Image classification data set "data" (j-bisew/dog_breed_mobile_application on GitHub). Class labels (120): Affenpinscher, Afghan Hound, African Hunting Dog, Airedale Terrier, American Staffordshire Terrier, Appenzeller, Australian Terrier, Basenji, Basset Hound, Beagle, Bedlington Terrier, Belgian Groenendael, Belgian Malinois, Bernese Mountain Dog, Black-And-Tan Coonhound, Blenheim Spaniel, Bloodhound, Bluetick Coonhound, Border Collie, Border Terrier, Borzoi, Boston Bull, Bouvier Des Flandres, Boxer, Brabancon Griffon, Briard, Brittany Spaniel, Bullmastiff, Cairn Terrier, Cardigan Corgi, Chesapeake Bay Retriever, Chihuahua, Chow Chow, Clumber Spaniel, Cocker Spaniel, Collie, Curly-Coated Retriever, Dandie Dinmont Terrier, Dhole, Dingo, Doberman Pinscher, English Foxhound, English Setter, English Springer Spaniel, Entlebucher, Eskimo Dog, Flat-Coated Retriever, French Bulldog, German Shepherd, German Short-Haired Pointer, Giant Schnauzer, Golden Retriever, Gordon Setter, Great Dane, Great Pyrenees, Greater Swiss Mountain Dog, Ibizan Hound, Irish Setter, Irish Terrier, Irish Water Spaniel, Irish Wolfhound, Italian Greyhound, Japanese Chin, Keeshond, Kelpie, Kerry Blue Terrier, Komondor, Kuvasz, Labrador Retriever, Lakeland Terrier, leonberg, Lhasa Apso, Malamute, Maltese, Mexican Hairless, Miniature Pinscher, Miniature Poodle, Miniature Schnauzer, Newfoundland, Norfolk Terrier, Norwegian Elkhound, Norwich Terrier, Old English Sheepdog, Otterhound, Papillon, Pekingese, Pembroke Welsh Corgi, Pomeranian, Pug, Redbone Coonhound, Rhodesian Ridgeback, Rottweiler, Saint Bernard, Saluki, Samoyed, Schipperke, Scottish Deerhound, Scottish Terrier, Sealyham Terrier, Shetland Sheepdog, Shih Tzu, Siberian Husky, Silky Terrier, Soft-Coated Wheaten Terrier, Staffordshire Bull Terrier, Standard Poodle, Standard Schnauzer, Sussex Spaniel, Tibetan Mastiff, Tibetan Terrier, Toy Poodle, Toy Terrier, Vizsla, Walker Hound, Weimaraner, Welsh Springer Spaniel, West Highland White Terrier, Whippet, Wire-Haired Fox Terrier, Yorkshire Terrier.

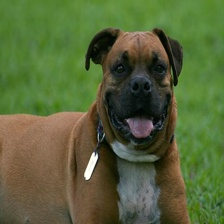
Label: Boxer

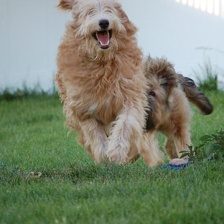
Label: Briard

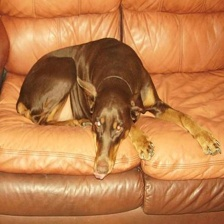
Label: Doberman Pinscher

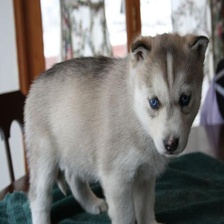
Label: Siberian Husky

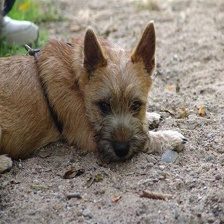
Label: Cairn Terrier

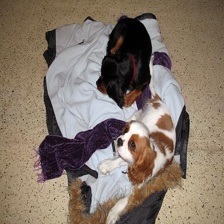
Label: Blenheim Spaniel
